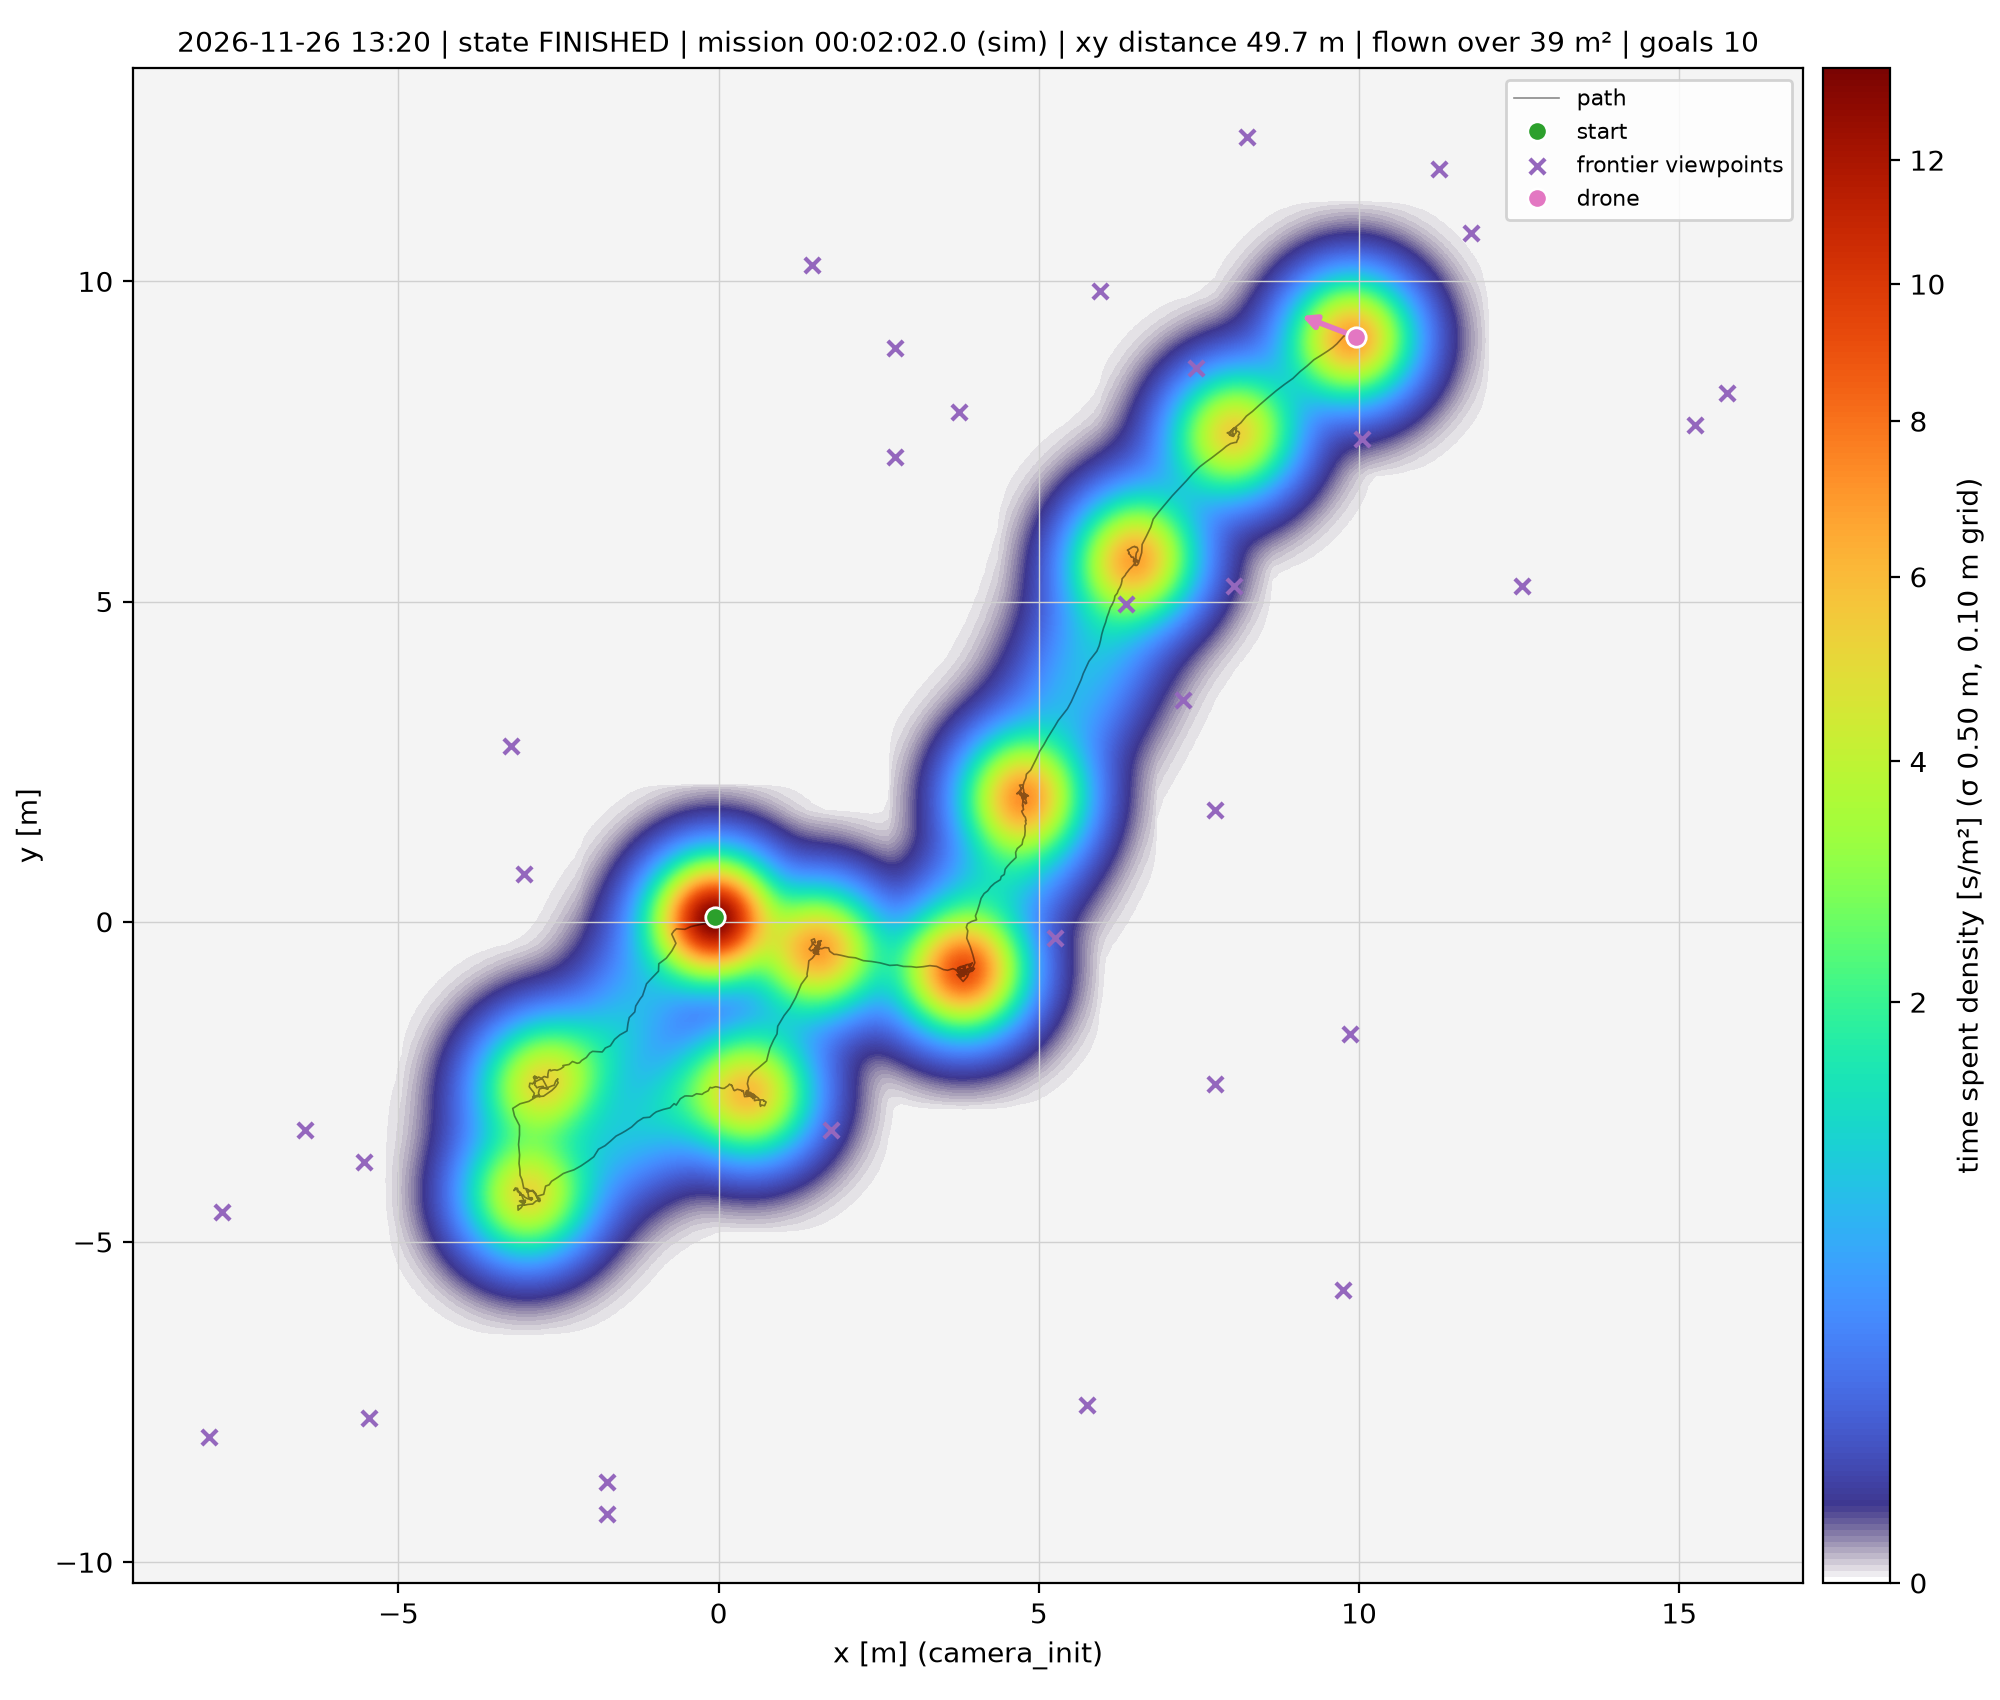

Data behind this chart, as committed beside it:
x, y, z, dt, stamp
-0.0613, 0.0797, 0.0109, 0.1000, 2.312
-0.0513, 0.0594, 0.0271, 0.1120, 2.424
-0.0362, 0.0647, 0.0236, 0.1120, 2.536
-0.0357, 0.0536, 0.0172, 0.1120, 2.648
-0.0318, 0.0603, 0.0180, 0.1120, 2.76
-0.0398, 0.0538, 0.0190, 0.1120, 2.872
-0.0503, 0.0537, 0.0197, 0.1120, 2.984
-0.0481, 0.0460, 0.0163, 0.1120, 3.096
-0.0514, 0.0502, 0.0138, 0.1120, 3.208
-0.0639, 0.0613, 0.0170, 0.1120, 3.32
-0.0643, 0.0560, 0.0181, 0.1120, 3.432
-0.0808, 0.0530, 0.0152, 0.1120, 3.544
-0.0833, 0.0516, 0.0145, 0.1120, 3.656
-0.0747, 0.0459, 0.0171, 0.1120, 3.768
-0.0773, 0.0541, 0.0158, 0.1120, 3.88
-0.0555, 0.0484, 0.0166, 0.1120, 3.992
-0.0532, 0.0362, 0.0176, 0.1120, 4.104
-0.0672, 0.0424, 0.0163, 0.1120, 4.216
-0.0892, 0.0381, 0.0145, 0.1120, 4.328
-0.0880, 0.0499, 0.0178, 0.1120, 4.44
-0.0727, 0.0397, 0.0187, 0.1120, 4.552
-0.0521, 0.0491, 0.0179, 0.1120, 4.664
-0.0743, 0.0452, 0.0191, 0.1120, 4.776
-0.0645, 0.0498, 0.0171, 0.1120, 4.888
-0.0779, 0.0429, 0.0133, 0.1120, 5
-0.0831, 0.0388, 0.0159, 0.1120, 5.112
-0.0752, 0.0319, 0.0176, 0.1120, 5.224
-0.0488, 0.0308, 0.0177, 0.1120, 5.336
-0.0476, 0.0354, 0.0181, 0.1120, 5.448
-0.0614, 0.0346, 0.0187, 0.1120, 5.56
-0.0633, 0.0350, 0.0177, 0.1120, 5.672
-0.0701, 0.0532, 0.0184, 0.1120, 5.784
-0.0887, 0.0524, 0.0176, 0.1120, 5.896
-0.0827, 0.0483, 0.0183, 0.1120, 6.008
-0.0728, 0.0334, 0.0182, 0.1120, 6.12
-0.0752, 0.0233, 0.0158, 0.1120, 6.232
-0.0814, 0.0341, 0.0170, 0.1120, 6.344
-0.0877, 0.0345, 0.0177, 0.1120, 6.456
-0.0755, 0.0344, 0.0198, 0.1120, 6.568
-0.0635, 0.0398, 0.0167, 0.1120, 6.68
-0.0747, 0.0406, 0.0165, 0.1120, 6.792
-0.0802, 0.0431, 0.0162, 0.1120, 6.904
-0.0650, 0.0432, 0.0177, 0.1120, 7.016
-0.0700, 0.0412, 0.0177, 0.1120, 7.128
-0.0759, 0.0362, 0.0173, 0.1120, 7.24
-0.0888, 0.0443, 0.0143, 0.1120, 7.352
-0.0927, 0.0466, 0.0185, 0.1120, 7.464
-0.0907, 0.0435, 0.0197, 0.1120, 7.576
-0.0760, 0.0399, 0.0203, 0.1120, 7.688
-0.0729, 0.0302, 0.0194, 0.1120, 7.8
-0.0670, 0.0278, 0.0200, 0.1120, 7.912
-0.0675, 0.0270, 0.0179, 0.1120, 8.024
-0.0773, 0.0317, 0.0162, 0.1120, 8.136
-0.0788, 0.0240, 0.0165, 0.1120, 8.248
-0.0853, 0.0441, 0.0154, 0.1120, 8.36
-0.0944, 0.0287, 0.0160, 0.1120, 8.472
-0.0881, 0.0277, 0.0164, 0.1120, 8.584
-0.0770, 0.0234, 0.0168, 0.1120, 8.696
-0.0751, 0.0303, 0.0179, 0.1120, 8.808
-0.0736, 0.0361, 0.0184, 0.1120, 8.92
... 1,121 more rows
